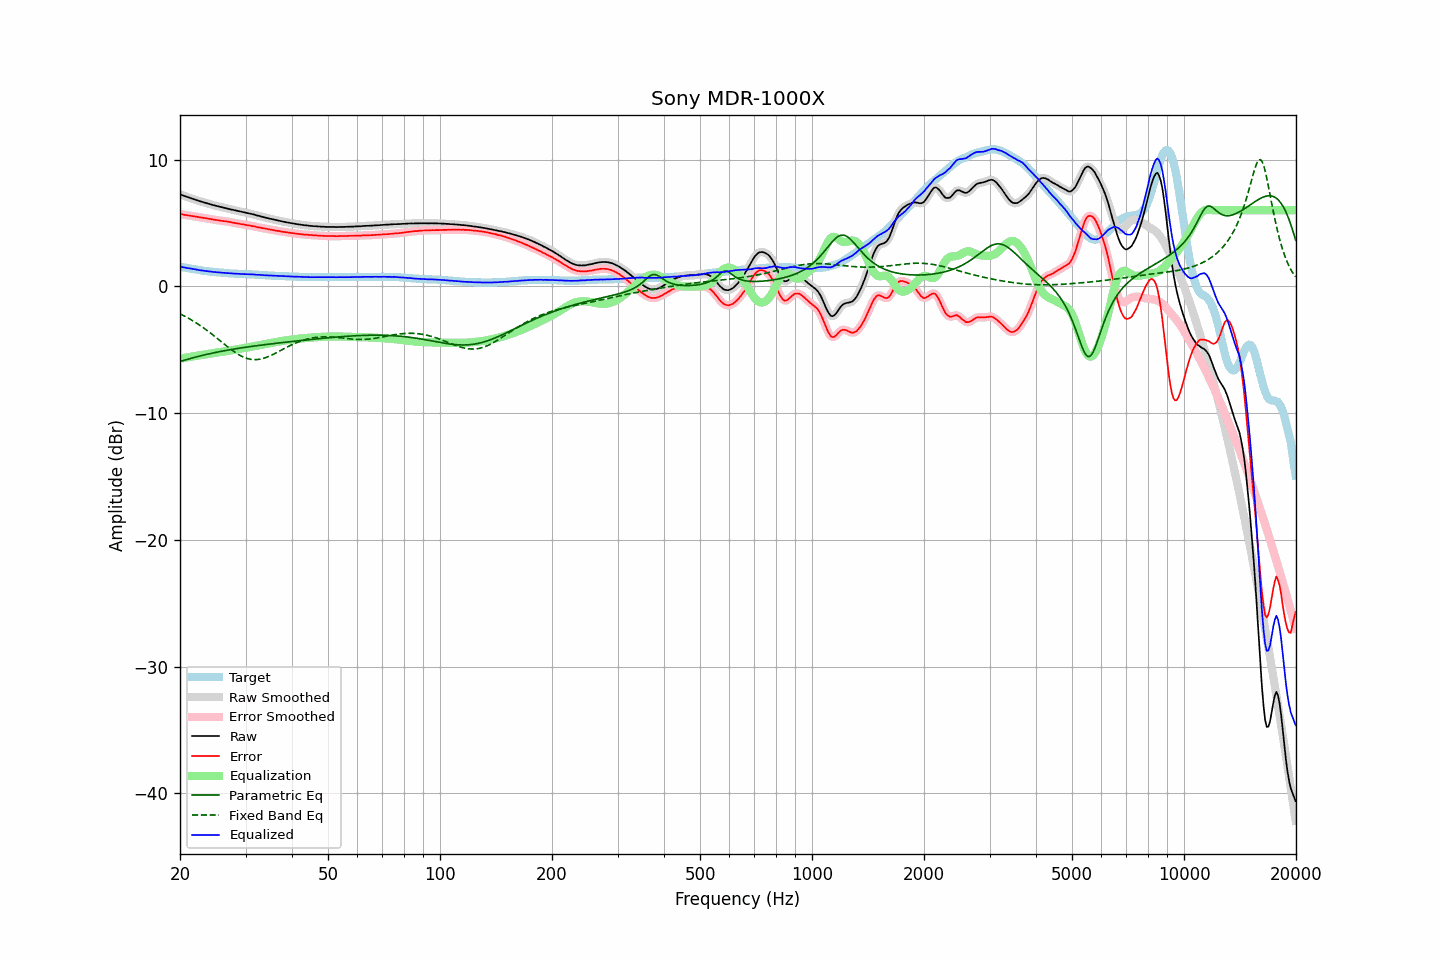

Source data for this figure (header and first rows):
frequency, raw, error, smoothed, error_smoothed, equalization, parametric_eq, fixed_band_eq, equalized_raw, equalized_smoothed, target
20.00, 7.26, 5.71, 7.26, 5.71, -5.71, -5.93, -2.17, 1.55, 1.55, 1.55
20.20, 7.21, 5.68, 7.21, 5.69, -5.69, -5.89, -2.23, 1.53, 1.53, 1.53
20.40, 7.16, 5.66, 7.16, 5.66, -5.66, -5.85, -2.30, 1.50, 1.50, 1.50
20.61, 7.11, 5.63, 7.12, 5.64, -5.64, -5.82, -2.36, 1.48, 1.48, 1.48
20.81, 7.07, 5.61, 7.07, 5.61, -5.61, -5.78, -2.43, 1.46, 1.46, 1.46
21.02, 7.02, 5.59, 7.03, 5.59, -5.59, -5.75, -2.50, 1.43, 1.44, 1.43
21.23, 6.98, 5.57, 6.98, 5.57, -5.57, -5.71, -2.57, 1.41, 1.41, 1.41
21.44, 6.94, 5.55, 6.94, 5.55, -5.55, -5.68, -2.65, 1.40, 1.39, 1.39
21.66, 6.89, 5.52, 6.90, 5.53, -5.53, -5.64, -2.72, 1.37, 1.37, 1.37
21.87, 6.85, 5.50, 6.85, 5.50, -5.51, -5.61, -2.80, 1.35, 1.35, 1.35
22.09, 6.81, 5.48, 6.81, 5.48, -5.49, -5.57, -2.88, 1.33, 1.33, 1.33
22.31, 6.77, 5.46, 6.77, 5.46, -5.47, -5.54, -2.96, 1.31, 1.30, 1.31
22.54, 6.72, 5.44, 6.73, 5.45, -5.45, -5.51, -3.05, 1.28, 1.28, 1.28
22.76, 6.69, 5.43, 6.69, 5.43, -5.43, -5.48, -3.13, 1.26, 1.26, 1.26
22.99, 6.65, 5.41, 6.65, 5.41, -5.41, -5.45, -3.22, 1.24, 1.24, 1.24
23.22, 6.61, 5.39, 6.62, 5.40, -5.39, -5.42, -3.31, 1.22, 1.23, 1.22
23.45, 6.58, 5.37, 6.58, 5.37, -5.37, -5.39, -3.40, 1.21, 1.21, 1.21
23.69, 6.54, 5.35, 6.54, 5.35, -5.35, -5.36, -3.50, 1.19, 1.19, 1.19
23.92, 6.50, 5.32, 6.51, 5.33, -5.33, -5.33, -3.59, 1.17, 1.18, 1.18
24.16, 6.47, 5.31, 6.47, 5.31, -5.31, -5.30, -3.69, 1.17, 1.16, 1.16
24.40, 6.43, 5.28, 6.43, 5.28, -5.28, -5.27, -3.79, 1.15, 1.15, 1.15
24.65, 6.39, 5.25, 6.40, 5.26, -5.26, -5.25, -3.89, 1.13, 1.13, 1.14
24.89, 6.36, 5.24, 6.36, 5.24, -5.24, -5.22, -3.99, 1.12, 1.12, 1.12
25.14, 6.33, 5.22, 6.33, 5.22, -5.22, -5.19, -4.09, 1.11, 1.11, 1.11
25.39, 6.30, 5.20, 6.30, 5.20, -5.20, -5.17, -4.20, 1.10, 1.10, 1.10
25.65, 6.27, 5.18, 6.27, 5.18, -5.18, -5.14, -4.30, 1.09, 1.09, 1.09
25.91, 6.24, 5.16, 6.24, 5.16, -5.17, -5.12, -4.40, 1.08, 1.08, 1.08
26.16, 6.21, 5.14, 6.21, 5.15, -5.15, -5.09, -4.51, 1.07, 1.07, 1.07
26.43, 6.18, 5.13, 6.18, 5.13, -5.13, -5.07, -4.61, 1.06, 1.05, 1.05
26.69, 6.15, 5.11, 6.16, 5.11, -5.11, -5.05, -4.71, 1.04, 1.04, 1.04
26.96, 6.12, 5.09, 6.12, 5.09, -5.09, -5.02, -4.81, 1.03, 1.03, 1.03
27.23, 6.09, 5.07, 6.09, 5.07, -5.07, -5.00, -4.91, 1.02, 1.02, 1.02
27.50, 6.05, 5.04, 6.06, 5.05, -5.05, -4.98, -5.00, 1.01, 1.01, 1.01
27.77, 6.03, 5.02, 6.03, 5.02, -5.03, -4.96, -5.10, 1.01, 1.01, 1.01
28.05, 6.00, 5.00, 6.00, 5.00, -5.00, -4.94, -5.19, 1.00, 1.00, 1.00
28.33, 5.97, 4.98, 5.97, 4.98, -4.98, -4.92, -5.27, 0.99, 1.00, 0.99
28.62, 5.94, 4.95, 5.94, 4.96, -4.96, -4.90, -5.35, 0.99, 0.99, 0.99
28.90, 5.91, 4.93, 5.91, 4.93, -4.93, -4.88, -5.42, 0.98, 0.98, 0.98
29.19, 5.88, 4.90, 5.89, 4.91, -4.91, -4.86, -5.49, 0.97, 0.98, 0.98
29.48, 5.86, 4.89, 5.86, 4.89, -4.89, -4.84, -5.56, 0.98, 0.97, 0.97
29.78, 5.83, 4.86, 5.83, 4.86, -4.87, -4.82, -5.61, 0.97, 0.97, 0.97
30.08, 5.80, 4.84, 5.81, 4.84, -4.84, -4.80, -5.66, 0.96, 0.96, 0.96
30.38, 5.77, 4.81, 5.78, 4.82, -4.82, -4.78, -5.70, 0.95, 0.96, 0.96
30.68, 5.75, 4.80, 5.75, 4.80, -4.80, -4.77, -5.73, 0.95, 0.95, 0.95
30.99, 5.72, 4.78, 5.72, 4.78, -4.78, -4.75, -5.76, 0.95, 0.95, 0.94
31.30, 5.69, 4.75, 5.70, 4.76, -4.75, -4.73, -5.77, 0.94, 0.94, 0.94
31.61, 5.66, 4.73, 5.66, 4.73, -4.73, -4.71, -5.78, 0.94, 0.93, 0.93
31.93, 5.62, 4.70, 5.63, 4.70, -4.70, -4.70, -5.78, 0.92, 0.92, 0.92
32.24, 5.58, 4.66, 5.59, 4.67, -4.68, -4.68, -5.78, 0.91, 0.91, 0.92
32.57, 5.56, 4.65, 5.56, 4.65, -4.65, -4.66, -5.76, 0.91, 0.91, 0.91
32.89, 5.52, 4.62, 5.53, 4.62, -4.63, -4.65, -5.74, 0.90, 0.90, 0.90
33.22, 5.49, 4.60, 5.49, 4.60, -4.60, -4.63, -5.71, 0.89, 0.89, 0.89
33.55, 5.45, 4.57, 5.46, 4.58, -4.58, -4.61, -5.68, 0.88, 0.88, 0.88
33.89, 5.42, 4.55, 5.42, 4.55, -4.55, -4.60, -5.64, 0.87, 0.87, 0.87
34.23, 5.39, 4.53, 5.39, 4.53, -4.53, -4.58, -5.59, 0.86, 0.86, 0.86
34.57, 5.36, 4.50, 5.36, 4.51, -4.51, -4.57, -5.54, 0.86, 0.86, 0.86
34.92, 5.33, 4.48, 5.33, 4.48, -4.48, -4.55, -5.49, 0.85, 0.85, 0.85
35.27, 5.30, 4.46, 5.30, 4.46, -4.46, -4.54, -5.43, 0.85, 0.85, 0.84
35.62, 5.27, 4.43, 5.27, 4.44, -4.44, -4.52, -5.37, 0.84, 0.84, 0.84
35.97, 5.24, 4.41, 5.24, 4.41, -4.41, -4.51, -5.30, 0.83, 0.83, 0.83
... 635 more rows
